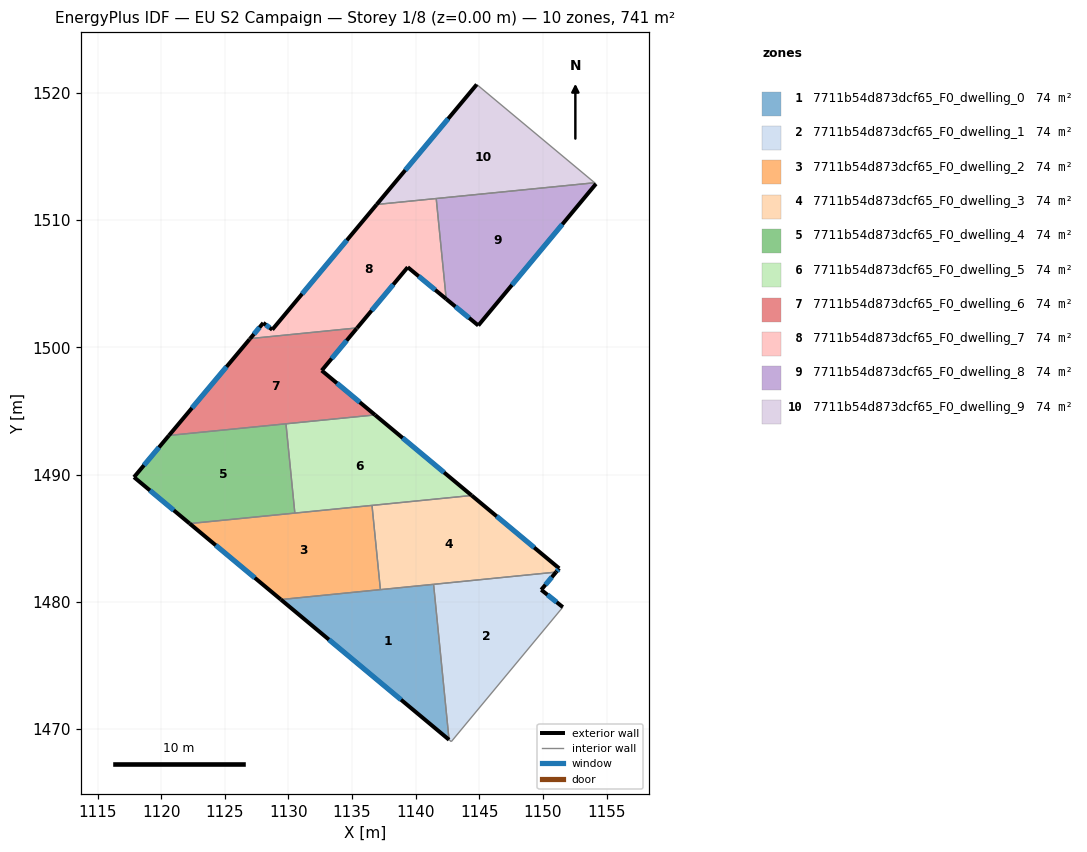
=== STOREY PLAN SPEC (per zone: floor XY polygon, exterior-wall plan segments, windows/doors) ===
zone 1: 7711b54d873dcf65_F0_dwelling_0  (74.1 m²)
  floor: (1141.41, 1481.38) (1142.62, 1469.16) (1129.40, 1480.18)
  exterior wall: (1129.40, 1480.18) – (1142.62, 1469.16)  [17.2 m]
    window: (1133.18, 1477.03) – (1138.85, 1472.31)  [9.5 m²]
  interior walls: 3
zone 2: 7711b54d873dcf65_F0_dwelling_1  (74.1 m²)
  floor: (1151.03, 1482.34) (1149.87, 1480.95) (1151.57, 1479.59) (1142.80, 1469.02) (1142.62, 1469.16) (1141.41, 1481.38)
  exterior wall: (1151.57, 1479.59) – (1149.87, 1480.95)  [2.2 m]
    window: (1151.08, 1479.98) – (1150.35, 1480.56)  [1.2 m²]
  exterior wall: (1149.87, 1480.95) – (1151.03, 1482.34)  [1.8 m]
    window: (1150.20, 1481.35) – (1150.70, 1481.94)  [1.0 m²]
  interior walls: 4
zone 3: 7711b54d873dcf65_F0_dwelling_2  (74.1 m²)
  floor: (1136.57, 1487.58) (1137.23, 1480.96) (1129.40, 1480.18) (1122.23, 1486.16)
  exterior wall: (1122.23, 1486.16) – (1129.40, 1480.18)  [9.3 m]
    window: (1124.28, 1484.45) – (1127.35, 1481.89)  [5.1 m²]
  interior walls: 4
zone 4: 7711b54d873dcf65_F0_dwelling_3  (74.1 m²)
  floor: (1151.28, 1482.63) (1151.03, 1482.34) (1137.23, 1480.96) (1136.57, 1487.58) (1144.40, 1488.36)
  exterior wall: (1151.28, 1482.63) – (1144.40, 1488.36)  [9.0 m]
    window: (1149.31, 1484.27) – (1146.37, 1486.73)  [4.9 m²]
  exterior wall: (1151.03, 1482.34) – (1151.28, 1482.63)  [0.4 m]
    window: (1151.10, 1482.42) – (1151.21, 1482.55)  [0.2 m²]
  interior walls: 4
zone 5: 7711b54d873dcf65_F0_dwelling_4  (74.1 m²)
  floor: (1129.80, 1494.00) (1130.50, 1486.98) (1122.23, 1486.16) (1117.86, 1489.80) (1120.60, 1493.08)
  exterior wall: (1120.60, 1493.08) – (1117.86, 1489.80)  [4.3 m]
    window: (1119.82, 1492.15) – (1118.64, 1490.74)  [2.4 m²]
  exterior wall: (1117.86, 1489.80) – (1122.23, 1486.16)  [5.7 m]
    window: (1119.11, 1488.76) – (1120.98, 1487.20)  [3.1 m²]
  interior walls: 3
zone 6: 7711b54d873dcf65_F0_dwelling_5  (74.1 m²)
  floor: (1144.40, 1488.36) (1130.50, 1486.98) (1129.80, 1494.00) (1136.80, 1494.70)
  exterior wall: (1144.40, 1488.36) – (1136.80, 1494.70)  [9.9 m]
    window: (1142.23, 1490.17) – (1138.97, 1492.89)  [5.5 m²]
  interior walls: 4
zone 7: 7711b54d873dcf65_F0_dwelling_6  (74.0 m²)
  floor: (1135.40, 1501.54) (1135.35, 1501.48) (1132.61, 1498.19) (1136.80, 1494.70) (1120.60, 1493.08) (1126.94, 1500.64) (1126.99, 1500.70)
  exterior wall: (1126.99, 1500.70) – (1126.94, 1500.64)  [0.1 m]
  exterior wall: (1135.35, 1501.48) – (1135.40, 1501.54)  [0.1 m]
  exterior wall: (1132.61, 1498.19) – (1135.35, 1501.48)  [4.3 m]
    window: (1133.40, 1499.13) – (1134.57, 1500.54)  [2.4 m²]
  exterior wall: (1136.80, 1494.70) – (1132.61, 1498.19)  [5.5 m]
    window: (1135.61, 1495.69) – (1133.81, 1497.19)  [3.0 m²]
  exterior wall: (1126.94, 1500.64) – (1120.60, 1493.08)  [9.9 m]
    window: (1125.13, 1498.48) – (1122.42, 1495.24)  [5.4 m²]
  interior walls: 3
zone 8: 7711b54d873dcf65_F0_dwelling_7  (73.9 m²)
  floor: (1141.61, 1511.71) (1142.40, 1503.81) (1139.37, 1506.31) (1135.40, 1501.54) (1126.99, 1500.70) (1128.02, 1501.93) (1128.73, 1501.40) (1136.93, 1511.24)
  exterior wall: (1128.73, 1501.40) – (1128.02, 1501.93)  [0.9 m]
    window: (1128.52, 1501.55) – (1128.22, 1501.78)  [0.5 m²]
  exterior wall: (1136.93, 1511.24) – (1128.73, 1501.40)  [12.8 m]
    window: (1134.59, 1508.43) – (1131.07, 1504.21)  [7.1 m²]
  exterior wall: (1139.37, 1506.31) – (1142.40, 1503.81)  [3.9 m]
    window: (1140.24, 1505.59) – (1141.53, 1504.52)  [2.2 m²]
  exterior wall: (1135.40, 1501.54) – (1139.37, 1506.31)  [6.2 m]
    window: (1136.54, 1502.90) – (1138.24, 1504.94)  [3.4 m²]
  exterior wall: (1128.02, 1501.93) – (1126.99, 1500.70)  [1.6 m]
    window: (1127.72, 1501.58) – (1127.28, 1501.05)  [0.9 m²]
  interior walls: 3
zone 9: 7711b54d873dcf65_F0_dwelling_8  (74.3 m²)
  floor: (1154.17, 1512.86) (1144.92, 1501.72) (1142.40, 1503.81) (1141.61, 1511.71) (1154.07, 1512.95)
  exterior wall: (1142.40, 1503.81) – (1144.92, 1501.72)  [3.3 m]
    window: (1143.12, 1503.21) – (1144.20, 1502.32)  [1.8 m²]
  exterior wall: (1144.92, 1501.72) – (1154.17, 1512.86)  [14.5 m]
    window: (1147.56, 1504.91) – (1151.53, 1509.68)  [8.0 m²]
  interior walls: 3
zone 10: 7711b54d873dcf65_F0_dwelling_9  (74.1 m²)
  floor: (1154.07, 1512.95) (1136.93, 1511.24) (1144.80, 1520.67)
  exterior wall: (1144.80, 1520.67) – (1136.93, 1511.24)  [12.3 m]
    window: (1142.55, 1517.98) – (1139.18, 1513.93)  [6.8 m²]
  interior walls: 3

=== DERIVED (storey summary) ===
Building: EU S2 Campaign
Storey: 1 of 8  (floor level z = 0.00 m)
Storey gross floor area: 740.7 m²
Zones on this storey: 10
  - 7711b54d873dcf65_F0_dwelling_0: floor 74.1 m²; exterior wall 17.2 m (51.6 m²); 1 window(s) 9.5 m²; WWR 18.4%
  - 7711b54d873dcf65_F0_dwelling_1: floor 74.1 m²; exterior wall 4.0 m (12.0 m²); 2 window(s) 2.2 m²; WWR 18.4%
  - 7711b54d873dcf65_F0_dwelling_2: floor 74.1 m²; exterior wall 9.3 m (28.0 m²); 1 window(s) 5.1 m²; WWR 18.4%
  - 7711b54d873dcf65_F0_dwelling_3: floor 74.1 m²; exterior wall 9.3 m (28.0 m²); 2 window(s) 5.1 m²; WWR 18.4%
  - 7711b54d873dcf65_F0_dwelling_4: floor 74.1 m²; exterior wall 10.0 m (29.9 m²); 2 window(s) 5.5 m²; WWR 18.4%
  - 7711b54d873dcf65_F0_dwelling_5: floor 74.1 m²; exterior wall 9.9 m (29.7 m²); 1 window(s) 5.5 m²; WWR 18.4%
  - 7711b54d873dcf65_F0_dwelling_6: floor 74.0 m²; exterior wall 19.7 m (59.2 m²); 3 window(s) 10.8 m²; WWR 18.2%
  - 7711b54d873dcf65_F0_dwelling_7: floor 73.9 m²; exterior wall 25.4 m (76.3 m²); 5 window(s) 14.0 m²; WWR 18.4%
  - 7711b54d873dcf65_F0_dwelling_8: floor 74.3 m²; exterior wall 17.7 m (53.2 m²); 2 window(s) 9.8 m²; WWR 18.4%
  - 7711b54d873dcf65_F0_dwelling_9: floor 74.1 m²; exterior wall 12.3 m (36.8 m²); 1 window(s) 6.8 m²; WWR 18.4%
Zone adjacency (shared interzone walls):
  - 7711b54d873dcf65_F0_dwelling_0 ↔ 7711b54d873dcf65_F0_dwelling_1
  - 7711b54d873dcf65_F0_dwelling_0 ↔ 7711b54d873dcf65_F0_dwelling_2
  - 7711b54d873dcf65_F0_dwelling_0 ↔ 7711b54d873dcf65_F0_dwelling_3
  - 7711b54d873dcf65_F0_dwelling_1 ↔ 7711b54d873dcf65_F0_dwelling_3
  - 7711b54d873dcf65_F0_dwelling_2 ↔ 7711b54d873dcf65_F0_dwelling_3
  - 7711b54d873dcf65_F0_dwelling_2 ↔ 7711b54d873dcf65_F0_dwelling_4
  - 7711b54d873dcf65_F0_dwelling_2 ↔ 7711b54d873dcf65_F0_dwelling_5
  - 7711b54d873dcf65_F0_dwelling_3 ↔ 7711b54d873dcf65_F0_dwelling_5
  - 7711b54d873dcf65_F0_dwelling_4 ↔ 7711b54d873dcf65_F0_dwelling_5
  - 7711b54d873dcf65_F0_dwelling_4 ↔ 7711b54d873dcf65_F0_dwelling_6
  - 7711b54d873dcf65_F0_dwelling_5 ↔ 7711b54d873dcf65_F0_dwelling_6
  - 7711b54d873dcf65_F0_dwelling_6 ↔ 7711b54d873dcf65_F0_dwelling_7
  - 7711b54d873dcf65_F0_dwelling_7 ↔ 7711b54d873dcf65_F0_dwelling_8
  - 7711b54d873dcf65_F0_dwelling_7 ↔ 7711b54d873dcf65_F0_dwelling_9
  - 7711b54d873dcf65_F0_dwelling_8 ↔ 7711b54d873dcf65_F0_dwelling_9